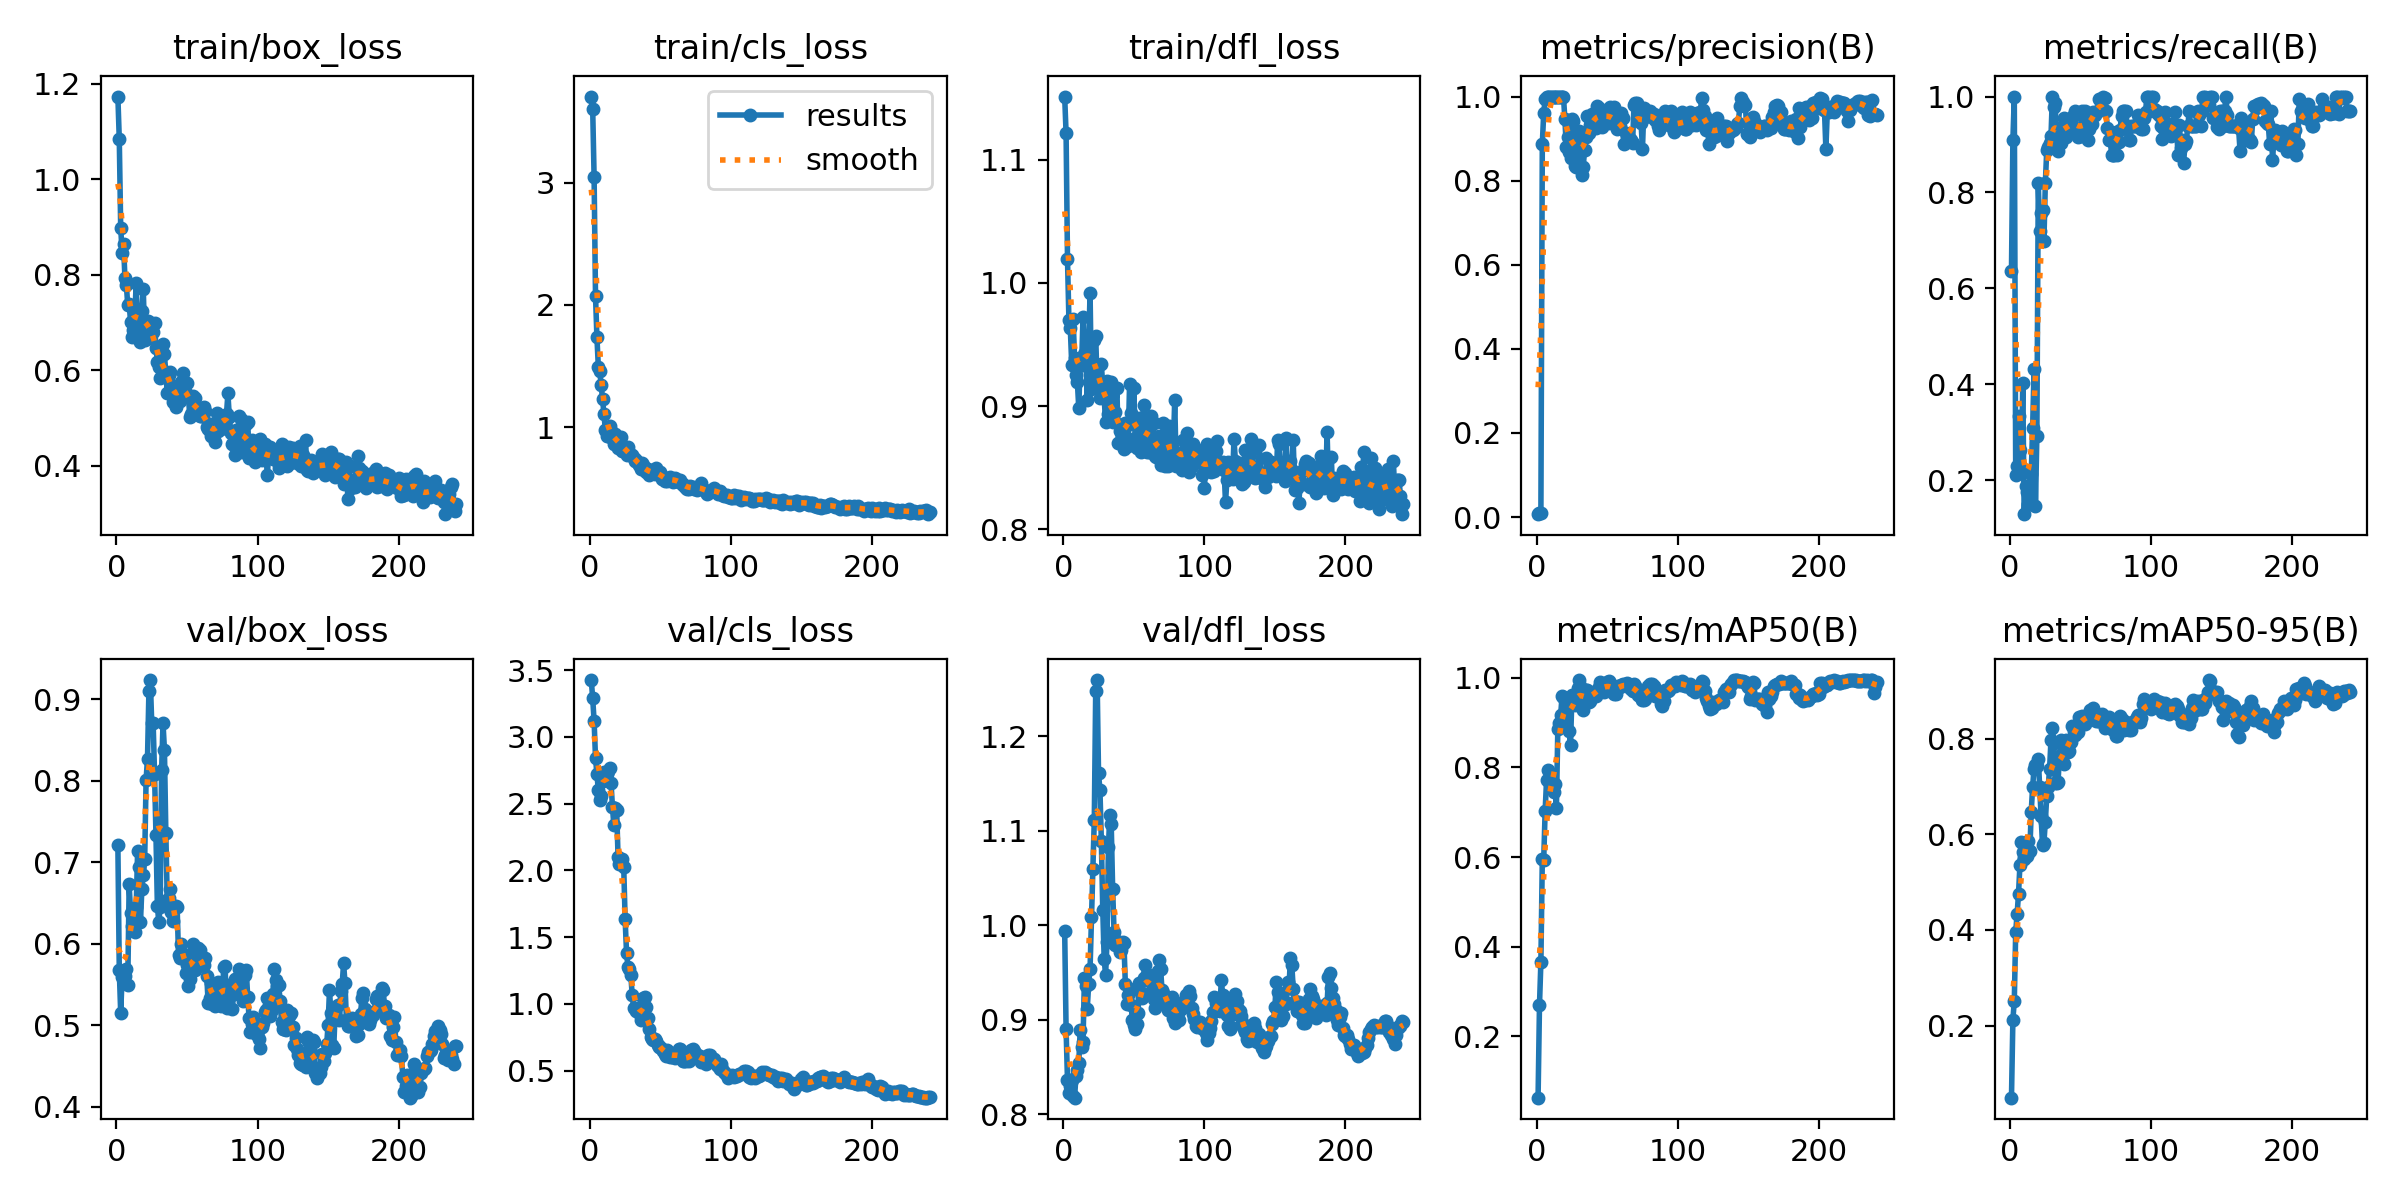

Data behind this chart, as committed beside it:
epoch, train/box_loss, train/cls_loss, train/dfl_loss, metrics/precision(B), metrics/recall(B), metrics/mAP50(B), metrics/mAP50-95(B), val/box_loss, val/cls_loss, val/dfl_loss, lr/pg0, lr/pg1, lr/pg2
1, 1.173, 3.704, 1.151, 0.0068, 0.6364, 0.06288, 0.04921, 0.7209, 3.425, 0.9943, 4.287e-05, 4.287e-05, 4.287e-05
2, 1.083, 3.606, 1.121, 0.01003, 0.9091, 0.2696, 0.2127, 0.5676, 3.289, 0.89, 9.9782e-05, 9.9782e-05, 9.9782e-05
3, 0.8986, 3.049, 1.019, 0.01021, 1, 0.3661, 0.2511, 0.5152, 3.121, 0.8357, 0.0001564, 0.0001564, 0.0001564
4, 0.8462, 2.078, 0.9701, 0.8865, 0.2121, 0.5952, 0.3964, 0.5594, 2.841, 0.8223, 0.0002128, 0.0002128, 0.0002128
5, 0.8633, 1.738, 0.963, 0.9611, 0.23, 0.594, 0.4335, 0.5522, 2.722, 0.83, 0.0002688, 0.0002688, 0.0002688
6, 0.7936, 1.495, 0.9337, 0.9931, 0.3333, 0.7017, 0.4759, 0.5608, 2.602, 0.8359, 0.0003246, 0.0003246, 0.0003246
7, 0.7792, 1.464, 0.971, 1, 0.2638, 0.7709, 0.5362, 0.5696, 2.529, 0.8193, 0.0003801, 0.0003801, 0.0003801
8, 0.7359, 1.342, 0.9395, 1, 0.2264, 0.7936, 0.5848, 0.5495, 2.56, 0.8175, 0.0004353, 0.0004353, 0.0004353
9, 0.7384, 1.232, 0.9256, 1, 0.4023, 0.7697, 0.5626, 0.6727, 2.666, 0.8402, 0.0004903, 0.0004903, 0.0004903
10, 0.7014, 1.108, 0.9195, 1, 0.1295, 0.7701, 0.5493, 0.638, 2.737, 0.8466, 0.0005449, 0.0005449, 0.0005449
11, 0.6688, 0.9771, 0.8982, 1, 0.1887, 0.7663, 0.5747, 0.622, 2.695, 0.8542, 0.0005993, 0.0005993, 0.0005993
12, 0.6831, 0.9259, 0.937, 1, 0.1762, 0.7457, 0.5541, 0.6361, 2.724, 0.8886, 0.0006533, 0.0006533, 0.0006533
13, 0.7161, 0.9292, 0.933, 1, 0.1513, 0.7635, 0.5855, 0.6148, 2.746, 0.8706, 0.0007071, 0.0007071, 0.0007071
14, 0.7814, 1.014, 0.9724, 1, 0.1511, 0.7103, 0.5641, 0.6454, 2.766, 0.8767, 0.0007607, 0.0007607, 0.0007607
15, 0.6781, 0.9717, 0.9427, 1, 0.2129, 0.8867, 0.6472, 0.7141, 2.657, 0.9437, 0.0008139, 0.0008139, 0.0008139
16, 0.7168, 0.9135, 0.9418, 1, 0.3099, 0.8982, 0.6995, 0.6946, 2.477, 0.9361, 0.0008668, 0.0008668, 0.0008668
17, 0.6581, 0.8631, 0.9049, 1, 0.4313, 0.9171, 0.7375, 0.6261, 2.337, 0.9116, 0.0009195, 0.0009195, 0.0009195
18, 0.7237, 0.9475, 0.9504, 1, 0.1471, 0.9589, 0.7454, 0.6672, 2.465, 0.9375, 0.0009719, 0.0009719, 0.0009719
19, 0.77, 0.9197, 0.9914, 1, 0.2933, 0.957, 0.744, 0.6842, 2.449, 0.954, 0.001024, 0.001024, 0.001024
20, 0.6626, 0.8321, 0.9137, 0.9461, 0.8192, 0.9509, 0.7582, 0.7034, 2.097, 1.009, 0.001076, 0.001076, 0.001076
21, 0.6907, 0.8633, 0.9161, 0.8811, 0.7194, 0.9388, 0.6983, 0.8011, 2.046, 1.06, 0.001127, 0.001127, 0.001127
22, 0.7029, 0.9236, 0.9535, 0.9031, 0.7575, 0.9447, 0.6387, 0.8271, 2.056, 1.112, 0.001179, 0.001179, 0.001179
23, 0.7011, 0.8098, 0.9566, 0.8675, 0.7639, 0.8806, 0.578, 0.9099, 2.088, 1.248, 0.00123, 0.00123, 0.00123
24, 0.6668, 0.8083, 0.9181, 0.8548, 0.6994, 0.8497, 0.5825, 0.9235, 2.026, 1.26, 0.00128, 0.00128, 0.00128
25, 0.6923, 0.8384, 0.9144, 0.9469, 0.8189, 0.9619, 0.6267, 0.8702, 1.632, 1.161, 0.001331, 0.001331, 0.001331
26, 0.679, 0.7773, 0.9065, 0.9412, 0.8887, 0.9602, 0.6799, 0.8711, 1.383, 1.143, 0.001341, 0.001341, 0.001341
27, 0.6988, 0.8351, 0.9339, 0.8357, 0.8955, 0.9386, 0.6989, 0.8082, 1.274, 1.089, 0.001341, 0.001341, 0.001341
28, 0.6473, 0.7856, 0.9164, 0.832, 0.9028, 0.9535, 0.7358, 0.7335, 1.264, 1.016, 0.001337, 0.001337, 0.001337
29, 0.6179, 0.7739, 0.9067, 0.8807, 0.9169, 0.9775, 0.797, 0.6466, 1.218, 0.9642, 0.001334, 0.001334, 0.001334
30, 0.6075, 0.7705, 0.8869, 0.9192, 1, 0.995, 0.8215, 0.6266, 1.068, 0.9473, 0.00133, 0.00133, 0.00133
31, 0.5835, 0.7523, 0.9201, 0.9035, 0.9778, 0.9825, 0.7904, 0.6457, 0.9724, 0.9822, 0.001326, 0.001326, 0.001326
32, 0.6022, 0.7268, 0.8937, 0.8133, 0.9861, 0.9405, 0.7072, 0.813, 0.9697, 1.083, 0.001323, 0.001323, 0.001323
33, 0.6541, 0.7318, 0.8975, 0.8334, 0.892, 0.9288, 0.7065, 0.8705, 0.9488, 1.117, 0.001319, 0.001319, 0.001319
34, 0.6328, 0.7042, 0.92, 0.8734, 0.8871, 0.9476, 0.7092, 0.8383, 0.9534, 1.107, 0.001316, 0.001316, 0.001316
35, 0.5915, 0.6888, 0.8871, 0.9043, 0.9339, 0.972, 0.7636, 0.7357, 0.9328, 1.039, 0.001312, 0.001312, 0.001312
36, 0.5524, 0.6605, 0.8877, 0.9529, 0.9034, 0.9738, 0.7984, 0.6535, 0.8775, 0.9933, 0.001309, 0.001309, 0.001309
37, 0.5904, 0.7088, 0.8956, 0.9128, 0.9355, 0.9469, 0.7569, 0.6562, 0.8918, 0.9794, 0.001305, 0.001305, 0.001305
38, 0.5959, 0.6885, 0.9146, 0.9315, 0.9558, 0.9485, 0.7476, 0.6668, 1.04, 0.9828, 0.001302, 0.001302, 0.001302
39, 0.5681, 0.6625, 0.8705, 0.9574, 0.9454, 0.9655, 0.7859, 0.6395, 1.048, 0.9786, 0.001298, 0.001298, 0.001298
40, 0.5336, 0.6357, 0.8802, 0.9373, 0.9149, 0.9597, 0.7964, 0.6275, 0.9776, 0.9713, 0.001295, 0.001295, 0.001295
41, 0.5483, 0.6554, 0.885, 0.9467, 0.9394, 0.9633, 0.773, 0.6458, 0.8911, 0.974, 0.001291, 0.001291, 0.001291
42, 0.5216, 0.6064, 0.8685, 0.9259, 0.9299, 0.9597, 0.7734, 0.6458, 0.8101, 0.9818, 0.001288, 0.001288, 0.001288
43, 0.5375, 0.6248, 0.865, 0.9784, 0.9372, 0.9737, 0.794, 0.6447, 0.7552, 0.9809, 0.001284, 0.001284, 0.001284
44, 0.5645, 0.6328, 0.886, 0.9734, 0.9574, 0.9794, 0.8257, 0.586, 0.7365, 0.9382, 0.00128, 0.00128, 0.00128
45, 0.5357, 0.6392, 0.8863, 0.9681, 0.9616, 0.9904, 0.8166, 0.5831, 0.7307, 0.9165, 0.001277, 0.001277, 0.001277
46, 0.5753, 0.6161, 0.868, 0.9277, 0.9697, 0.9772, 0.8088, 0.5994, 0.7399, 0.9264, 0.001273, 0.001273, 0.001273
47, 0.5938, 0.6682, 0.9181, 0.9419, 0.9277, 0.973, 0.8193, 0.5877, 0.7223, 0.932, 0.00127, 0.00127, 0.00127
48, 0.5702, 0.6342, 0.8948, 0.9565, 0.9157, 0.9679, 0.814, 0.5812, 0.6946, 0.9159, 0.001266, 0.001266, 0.001266
49, 0.551, 0.6186, 0.8854, 0.9576, 0.9259, 0.9788, 0.8454, 0.5639, 0.6729, 0.9002, 0.001263, 0.001263, 0.001263
50, 0.5724, 0.6357, 0.915, 0.9681, 0.9179, 0.9904, 0.8407, 0.5745, 0.6794, 0.8943, 0.001259, 0.001259, 0.001259
51, 0.5463, 0.5787, 0.8744, 0.9366, 0.9697, 0.9925, 0.848, 0.548, 0.6618, 0.8897, 0.001256, 0.001256, 0.001256
52, 0.5007, 0.5797, 0.8663, 0.974, 0.9316, 0.9877, 0.8421, 0.5568, 0.6496, 0.8953, 0.001252, 0.001252, 0.001252
53, 0.5087, 0.5612, 0.8707, 0.9393, 0.9697, 0.9822, 0.8306, 0.5741, 0.6213, 0.9073, 0.001249, 0.001249, 0.001249
54, 0.5454, 0.5891, 0.8908, 0.9405, 0.9394, 0.971, 0.8474, 0.5998, 0.6112, 0.9393, 0.001245, 0.001245, 0.001245
55, 0.5219, 0.5585, 0.8625, 0.9745, 0.9091, 0.963, 0.8456, 0.5934, 0.6568, 0.9282, 0.001242, 0.001242, 0.001242
56, 0.5417, 0.5761, 0.8879, 0.9342, 0.9329, 0.9638, 0.8398, 0.5682, 0.639, 0.923, 0.001238, 0.001238, 0.001238
57, 0.5236, 0.5897, 0.9012, 0.9223, 0.9637, 0.9788, 0.8595, 0.5842, 0.6012, 0.944, 0.001234, 0.001234, 0.001234
58, 0.5211, 0.5676, 0.8802, 0.9411, 0.9435, 0.9822, 0.8442, 0.5944, 0.5998, 0.9582, 0.001231, 0.001231, 0.001231
59, 0.5039, 0.551, 0.8626, 0.931, 0.9668, 0.9797, 0.8644, 0.5924, 0.6161, 0.9485, 0.001227, 0.001227, 0.001227
60, 0.5035, 0.5834, 0.8721, 0.961, 0.9617, 0.9829, 0.8526, 0.5786, 0.5912, 0.9421, 0.001224, 0.001224, 0.001224
... 181 more rows
